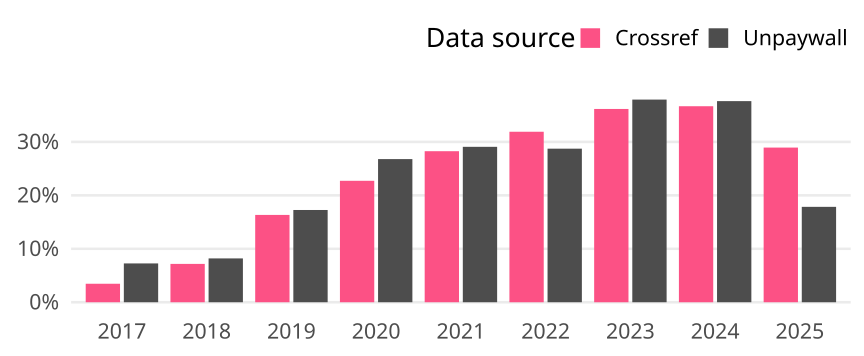

Source data for this figure (header and first rows):
cr_year, cat, article_total, name, oa_articles, oa_share
2017, Germany, 2630, Crossref, 91, 0.0346
2017, Germany, 2630, Unpaywall, 191, 0.07262
2018, Germany, 2634, Crossref, 189, 0.07175
2018, Germany, 2634, Unpaywall, 216, 0.082
2019, Germany, 1842, Crossref, 301, 0.1634
2019, Germany, 1842, Unpaywall, 318, 0.1726
2020, Germany, 1945, Crossref, 442, 0.2272
2020, Germany, 1945, Unpaywall, 521, 0.2679
2021, Germany, 1953, Crossref, 552, 0.2826
2021, Germany, 1953, Unpaywall, 568, 0.2908
2022, Germany, 1705, Crossref, 544, 0.3191
2022, Germany, 1705, Unpaywall, 490, 0.2874
2023, Germany, 1598, Crossref, 578, 0.3617
2023, Germany, 1598, Unpaywall, 606, 0.3792
2024, Germany, 1573, Crossref, 577, 0.3668
2024, Germany, 1573, Unpaywall, 592, 0.3764
2025, Germany, 1154, Crossref, 334, 0.2894
2025, Germany, 1154, Unpaywall, 206, 0.1785
